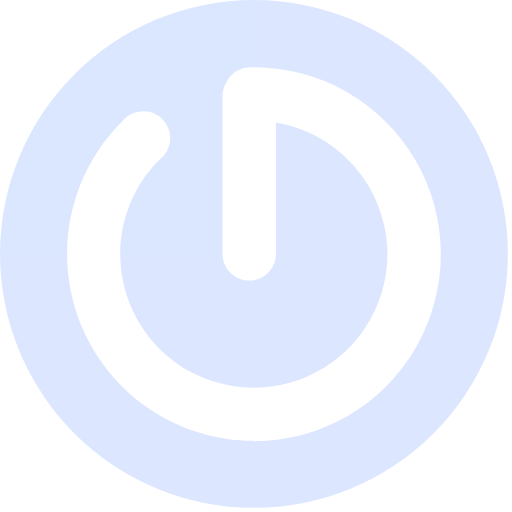
t = 0.00 s
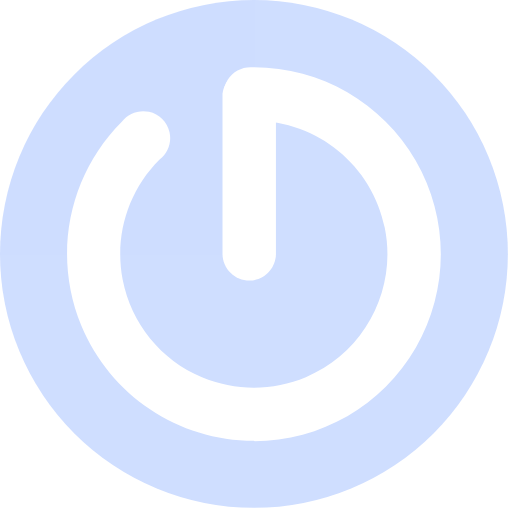
t = 0.30 s
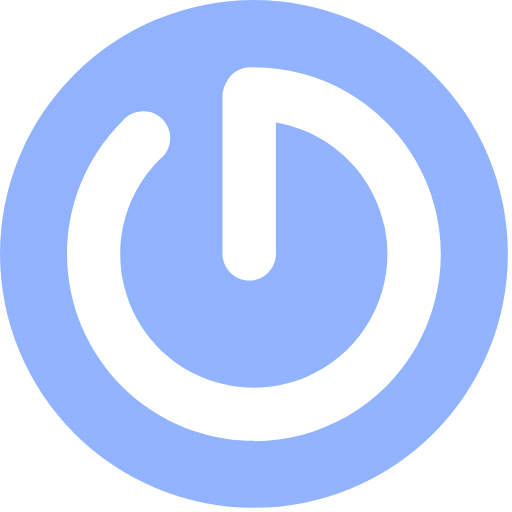
t = 0.70 s
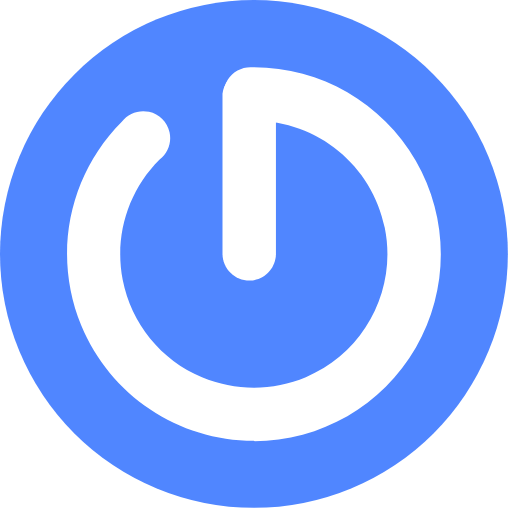
t = 1.00 s
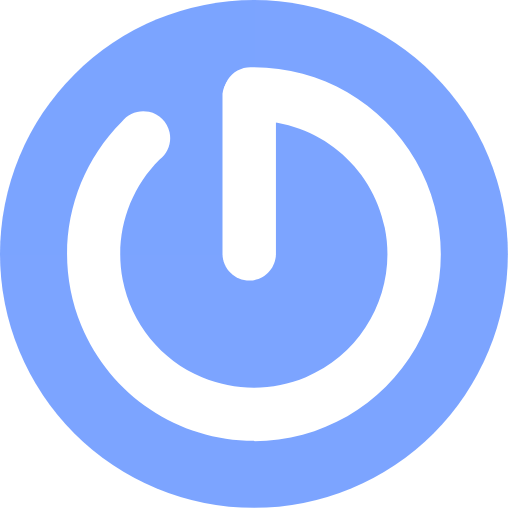
t = 1.30 s
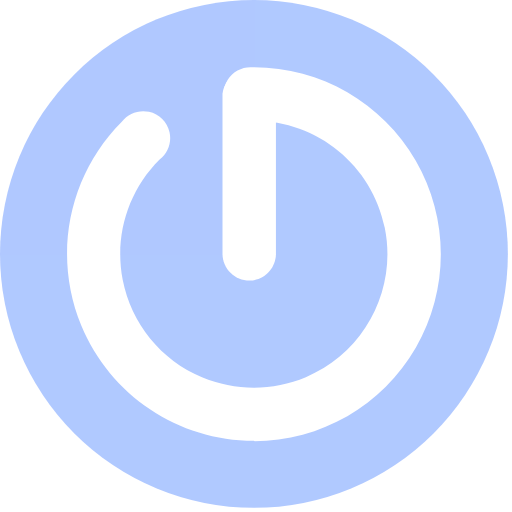
t = 1.65 s

The animated SVG that drew these frames (rendered in a browser with its animation timeline set to each time). Animation: 1 CSS @keyframes rule; one cycle of 2.00 s, repeats indefinitely.

<?xml version="1.0" encoding="UTF-8"?>
<svg width="57px" height="57px" viewBox="0 0 57 57" version="1.1" xmlns="http://www.w3.org/2000/svg" xmlns:xlink="http://www.w3.org/1999/xlink">
    <!-- Generator: Sketch 50.2 (55047) - http://www.bohemiancoding.com/sketch -->
    <title>Group</title>
    <desc>Created with Sketch.</desc>
    <defs>
        <style>
            .vertical-shape{
                transform: translateX(-0.5px);
            }
            .fill{
		opacity:0;
		animation: on-off 2s linear infinite;
	}
	@keyframes on-off {
    0% {
        opacity: 0.2;
    }
	20%{
		opacity:0.3;
	}
	30%{
		opacity:0.5;
	}
	50%{
		opacity:1;
	}
	80%{
		opacity:0.5;
	}
    90%{
		opacity:0.3;
	}
	100%{
	    opacity:0.2;
	}
}
        </style>
    </defs>
    <g id="Page-1" class="fill" stroke="none" stroke-width="1" fill="none" fill-rule="evenodd">
        <g id="goodbit-logo" fill-rule="nonzero">
            <g id="Group">
                <circle id="Oval" fill="#5086FF" cx="28.27" cy="28.27" r="28.27"></circle>
                <path d="M28.27,49.07 C19.8558312,49.0717632 12.2693928,44.0039852 9.04919126,36.2304054 C5.82898969,28.4568257 7.60940241,19.5088342 13.56,13.56 C14.2674786,12.6311115 15.4496384,12.1971025 16.5900914,12.4475559 C17.7305444,12.6980092 18.6220703,13.5874175 18.8752351,14.7272717 C19.1283998,15.8671258 18.6972034,17.0503144 17.77,17.76 C14.2535125,21.2549808 12.7116758,26.2734958 13.6592743,31.1399763 C14.6068728,36.0064568 17.9190707,40.0797967 22.49,42 C26.1885758,43.544451 30.3514242,43.544451 34.05,42 C40.5637849,39.2500427 44.2379135,32.2912733 42.834945,25.3613859 C41.4319766,18.4314985 35.340478,13.4497983 28.27,13.45 C27.1150489,13.600043 25.9776259,13.0680741 25.3524164,12.085456 C24.727207,11.102838 24.727207,9.84716205 25.3524164,8.864544 C25.9776259,7.88192595 27.1150489,7.34995705 28.27,7.5 C35.7029107,7.49999984 42.5712035,11.4654104 46.2876589,17.9024999 C50.0041143,24.3395893 50.0041143,32.2704107 46.2876589,38.7075001 C42.5712035,45.1445896 35.7029107,49.1100002 28.27,49.11 L28.27,49.07 Z" id="Shape" fill="#FFFFFF"></path>
                <path class="vertical-shape" d="M28.27,31.24 C26.6131458,31.24 25.27,29.8968542 25.27,28.24 L25.27,10.44 C25.4642046,8.94511562 26.7375536,7.82649062 28.245,7.82649062 C29.7524464,7.82649062 31.0257954,8.94511562 31.22,10.44 L31.22,28.27 C31.2039654,29.8958353 29.8956898,31.2129805 28.27,31.24 Z" id="Shape" fill="#fff"></path>
            </g>
        </g>
    </g>
</svg>